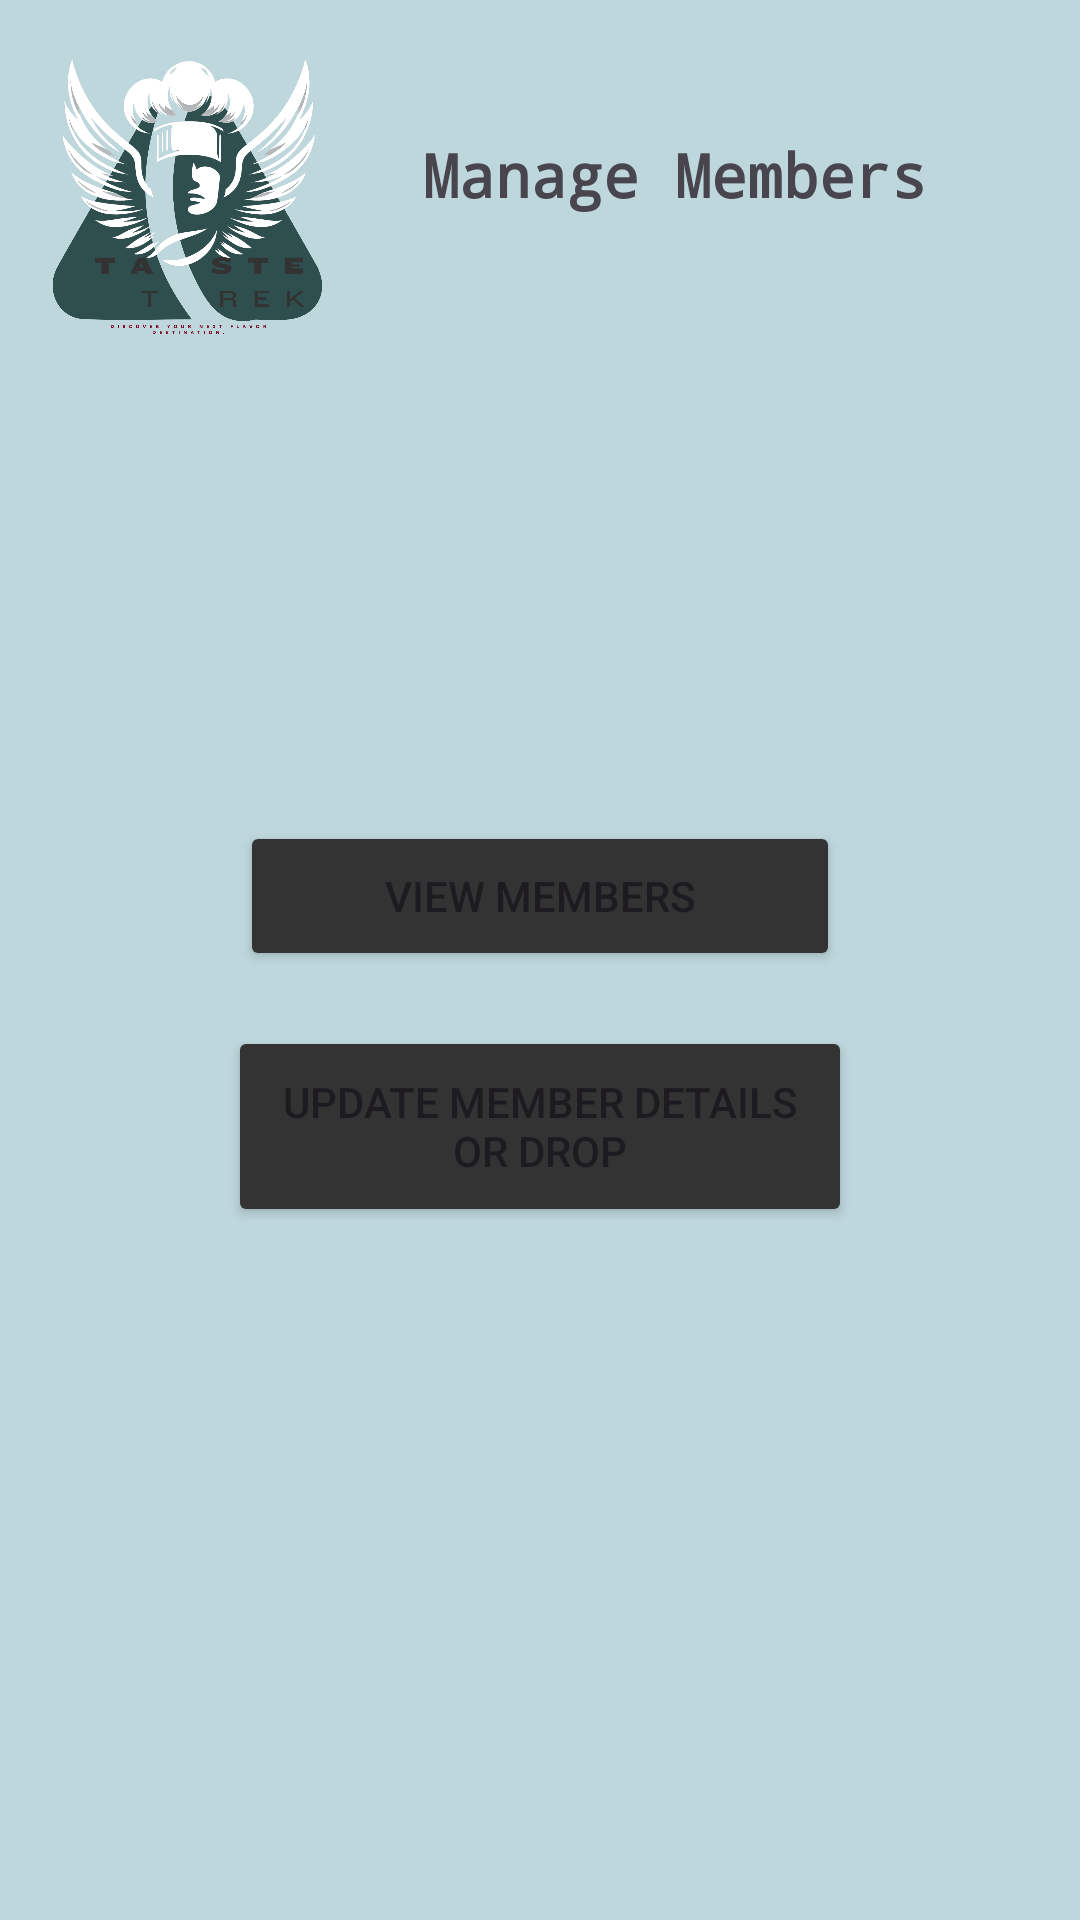

This screen was rendered from an Android layout file. Write that file and the resources it references.
<!-- AndroidManifest.xml: application theme Theme.TasteTrek -->
<!-- res/layout/activity_manage_members.xml -->
<?xml version="1.0" encoding="utf-8"?>
<androidx.constraintlayout.widget.ConstraintLayout xmlns:android="http://schemas.android.com/apk/res/android"
    xmlns:app="http://schemas.android.com/apk/res-auto"
    xmlns:tools="http://schemas.android.com/tools"
    android:id="@+id/main"
    android:layout_width="match_parent"
    android:layout_height="match_parent"
    android:background="#BED7DC"
    tools:context=".ManageMembersActivity">

    <ImageView
        android:id="@+id/logo"
        android:layout_width="120dp"
        android:layout_height="120dp"
        app:layout_constraintBottom_toBottomOf="parent"
        app:layout_constraintEnd_toEndOf="parent"
        app:layout_constraintHorizontal_bias="0.003"
        app:layout_constraintStart_toStartOf="parent"
        app:layout_constraintTop_toTopOf="parent"
        app:layout_constraintVertical_bias="0.0"
        app:srcCompat="@drawable/logo" />

    <TextView
        android:id="@+id/listtxt"
        android:layout_width="wrap_content"
        android:layout_height="wrap_content"
        android:fontFamily="monospace"
        android:text="Manage Members"
        android:textColorLink="#000000"
        android:textSize="20sp"
        app:layout_constraintBottom_toBottomOf="parent"
        app:layout_constraintEnd_toEndOf="parent"
        app:layout_constraintHorizontal_bias="0.284"
        app:layout_constraintStart_toEndOf="@+id/logo"
        app:layout_constraintTop_toTopOf="parent"
        app:layout_constraintVertical_bias="0.073"
        android:textStyle="bold" />

    <Button
        android:id="@+id/buttonUpdateMemberDetails"
        android:layout_width="208dp"
        android:layout_height="67dp"
        android:backgroundTint="#333333"
        android:text="Update Member Details or Drop"
        app:layout_constraintBottom_toBottomOf="parent"
        app:layout_constraintEnd_toEndOf="parent"
        app:layout_constraintStart_toStartOf="parent"
        app:layout_constraintTop_toTopOf="parent"
        app:layout_constraintVertical_bias="0.597" />

    <Button
        android:id="@+id/buttonViewMembers"
        android:layout_width="200dp"
        android:layout_height="50dp"
        android:backgroundTint="#333333"
        android:text="View Members"
        app:layout_constraintBottom_toBottomOf="parent"
        app:layout_constraintEnd_toEndOf="parent"
        app:layout_constraintStart_toStartOf="parent"
        app:layout_constraintTop_toTopOf="parent"
        app:layout_constraintVertical_bias="0.464" />

</androidx.constraintlayout.widget.ConstraintLayout>
<!-- resources referenced by this layout -->
<resources>
  <!-- drawable logo: png bitmap (drawable, 407928 bytes) -->
  <style name="Theme.TasteTrek" parent="Base.Theme.TasteTrek" />
  <style name="Base.Theme.TasteTrek" parent="Theme.Material3.DayNight.NoActionBar">
          
          
      </style>
</resources>
